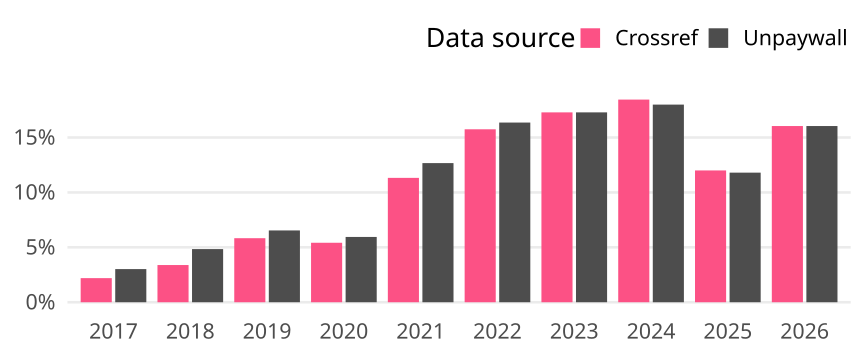

The file beside this chart, header and first rows:
cr_year, cat, article_total, name, oa_articles, oa_share
2017, Global, 729, Crossref, 16, 0.02195
2017, Global, 729, Unpaywall, 22, 0.03018
2018, Global, 620, Crossref, 21, 0.03387
2018, Global, 620, Unpaywall, 30, 0.04839
2019, Global, 566, Crossref, 33, 0.0583
2019, Global, 566, Unpaywall, 37, 0.06537
2020, Global, 757, Crossref, 41, 0.05416
2020, Global, 757, Unpaywall, 45, 0.05945
2021, Global, 521, Crossref, 59, 0.1132
2021, Global, 521, Unpaywall, 66, 0.1267
2022, Global, 489, Crossref, 77, 0.1575
2022, Global, 489, Unpaywall, 80, 0.1636
2023, Global, 457, Crossref, 79, 0.1729
2023, Global, 457, Unpaywall, 79, 0.1729
2024, Global, 439, Crossref, 81, 0.1845
2024, Global, 439, Unpaywall, 79, 0.18
2025, Global, 500, Crossref, 60, 0.12
2025, Global, 500, Unpaywall, 59, 0.118
2026, Global, 187, Crossref, 30, 0.1604
2026, Global, 187, Unpaywall, 30, 0.1604
